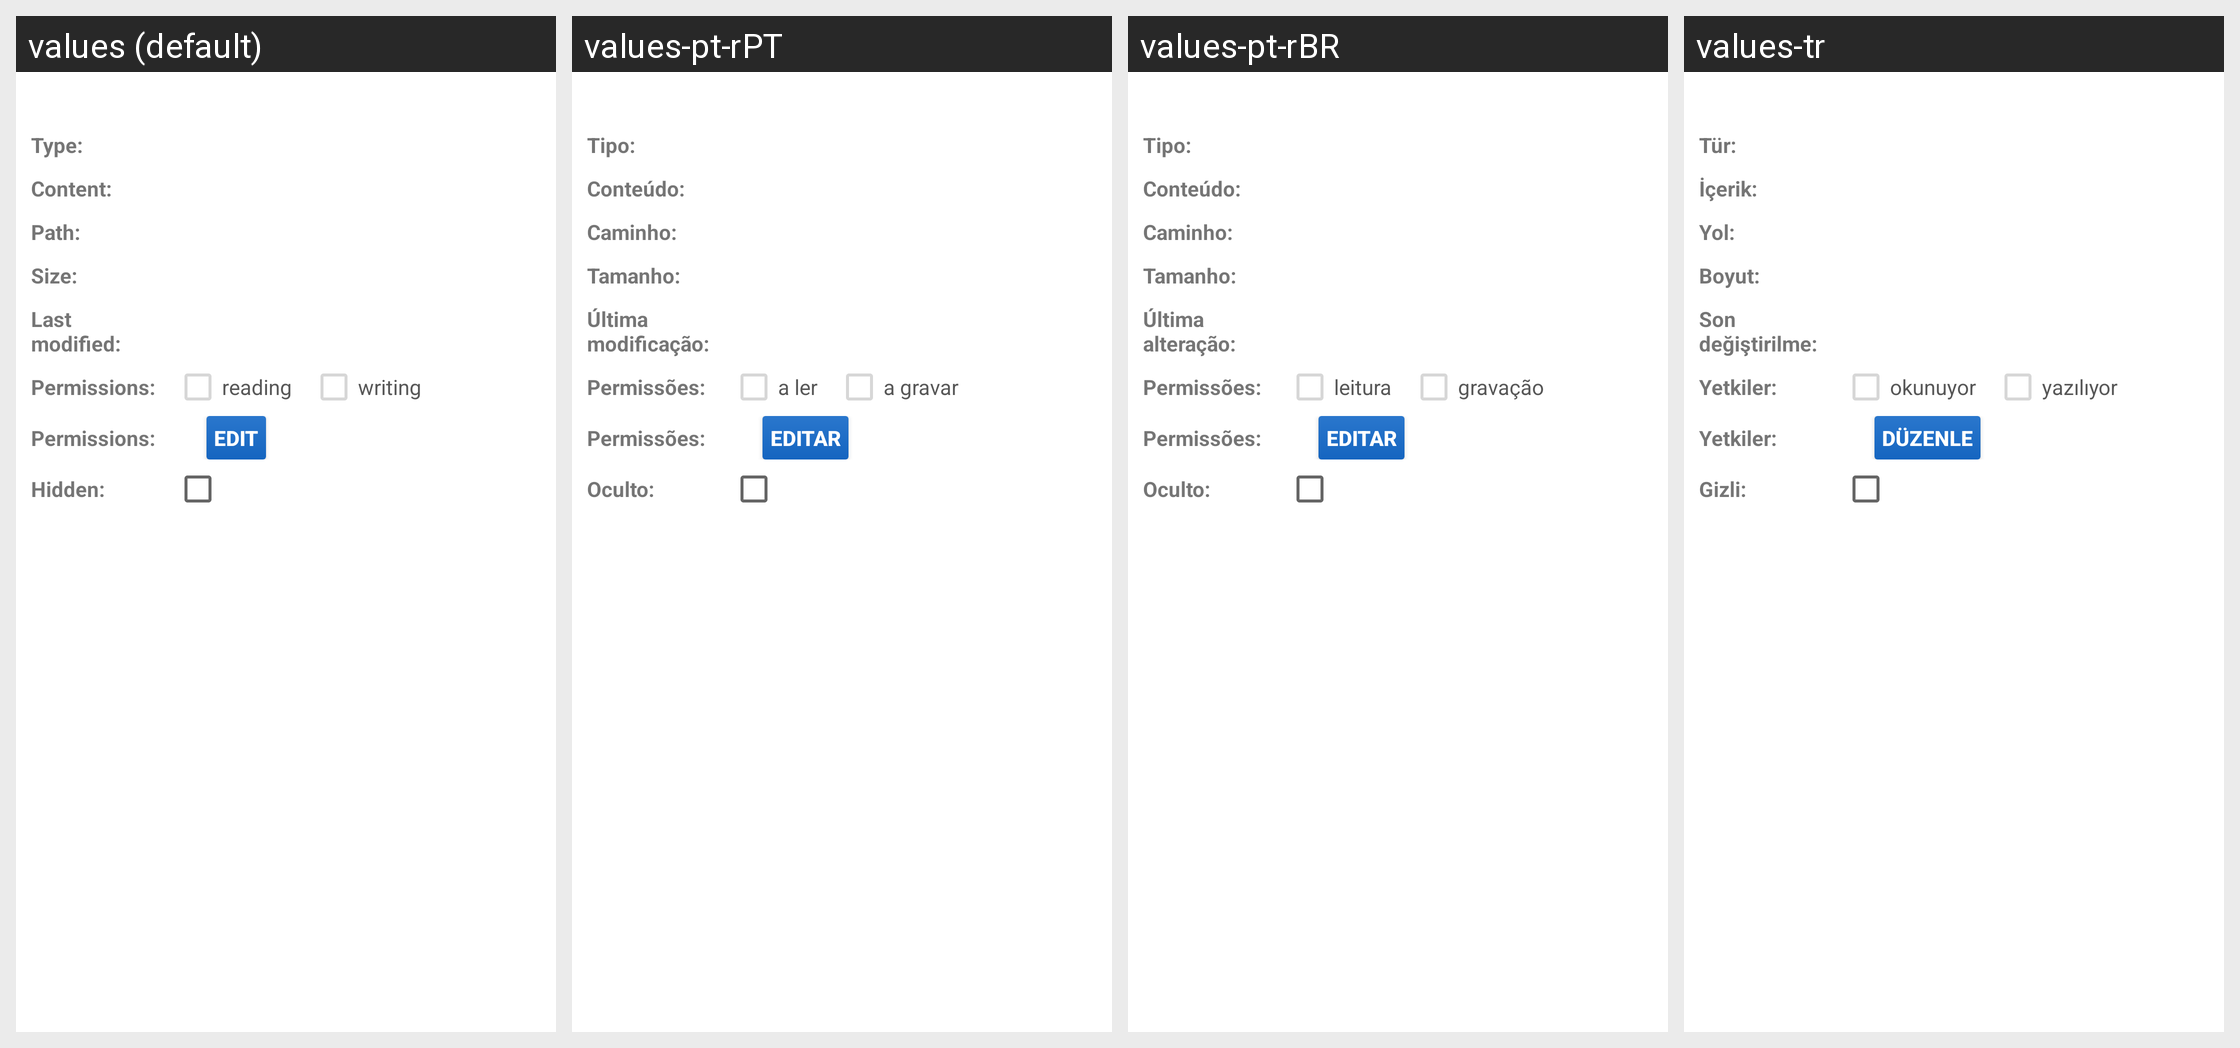

For this localized Android screen grid, give each drawn string resource with its value in every locale shown.
Android screen res/layout/dialog_proprieta.xml rendered under 4 locales, left to right: values (default), values-pt-rPT, values-pt-rBR, values-tr. Device: Nexus 5 (rendered at 1080×1920; each locale shown at half size, 540×960, under a caption strip naming it); theme AppTheme.
Other locales in the repository, not shown: values-de, values-es, values-fa, values-fr, values-in, values-it, values-ja, values-nl, values-pl, values-ro, values-ru, values-sk, values-vi.
Strings drawn on this screen, with the default value and each locale's value (text and hints the layout hard-codes, and strings that could not be matched under every locale, appear in the picture but are not listed):

tipo2
  values: Type:
  values-pt-rPT: Tipo:
  values-pt-rBR: Tipo:
  values-tr: Tür:

contenuto
  values: Content:
  values-pt-rPT: Conteúdo:
  values-pt-rBR: Conteúdo:
  values-tr: İçerik:

percorso
  values: Path:
  values-pt-rPT: Caminho:
  values-pt-rBR: Caminho:
  values-tr: Yol:

dimensione2
  values: Size:
  values-pt-rPT: Tamanho:
  values-pt-rBR: Tamanho:
  values-tr: Boyut:

ultima_modifica
  values: Last modified:
  values-pt-rPT: Última modificação:
  values-pt-rBR: Última alteração:
  values-tr: Son değiştirilme:

permessi
  values: Permissions:
  values-pt-rPT: Permissões:
  values-pt-rBR: Permissões:
  values-tr: Yetkiler:

lettura
  values: reading
  values-pt-rPT: a ler
  values-pt-rBR: leitura
  values-tr: okunuyor

scrittura
  values: writing
  values-pt-rPT: a gravar
  values-pt-rBR: gravação
  values-tr: yazılıyor

modifica
  values: Edit
  values-pt-rPT: Editar
  values-pt-rBR: Editar
  values-tr: Düzenle

nascosto
  values: Hidden:
  values-pt-rPT: Oculto:
  values-pt-rBR: Oculto:
  values-tr: Gizli:
